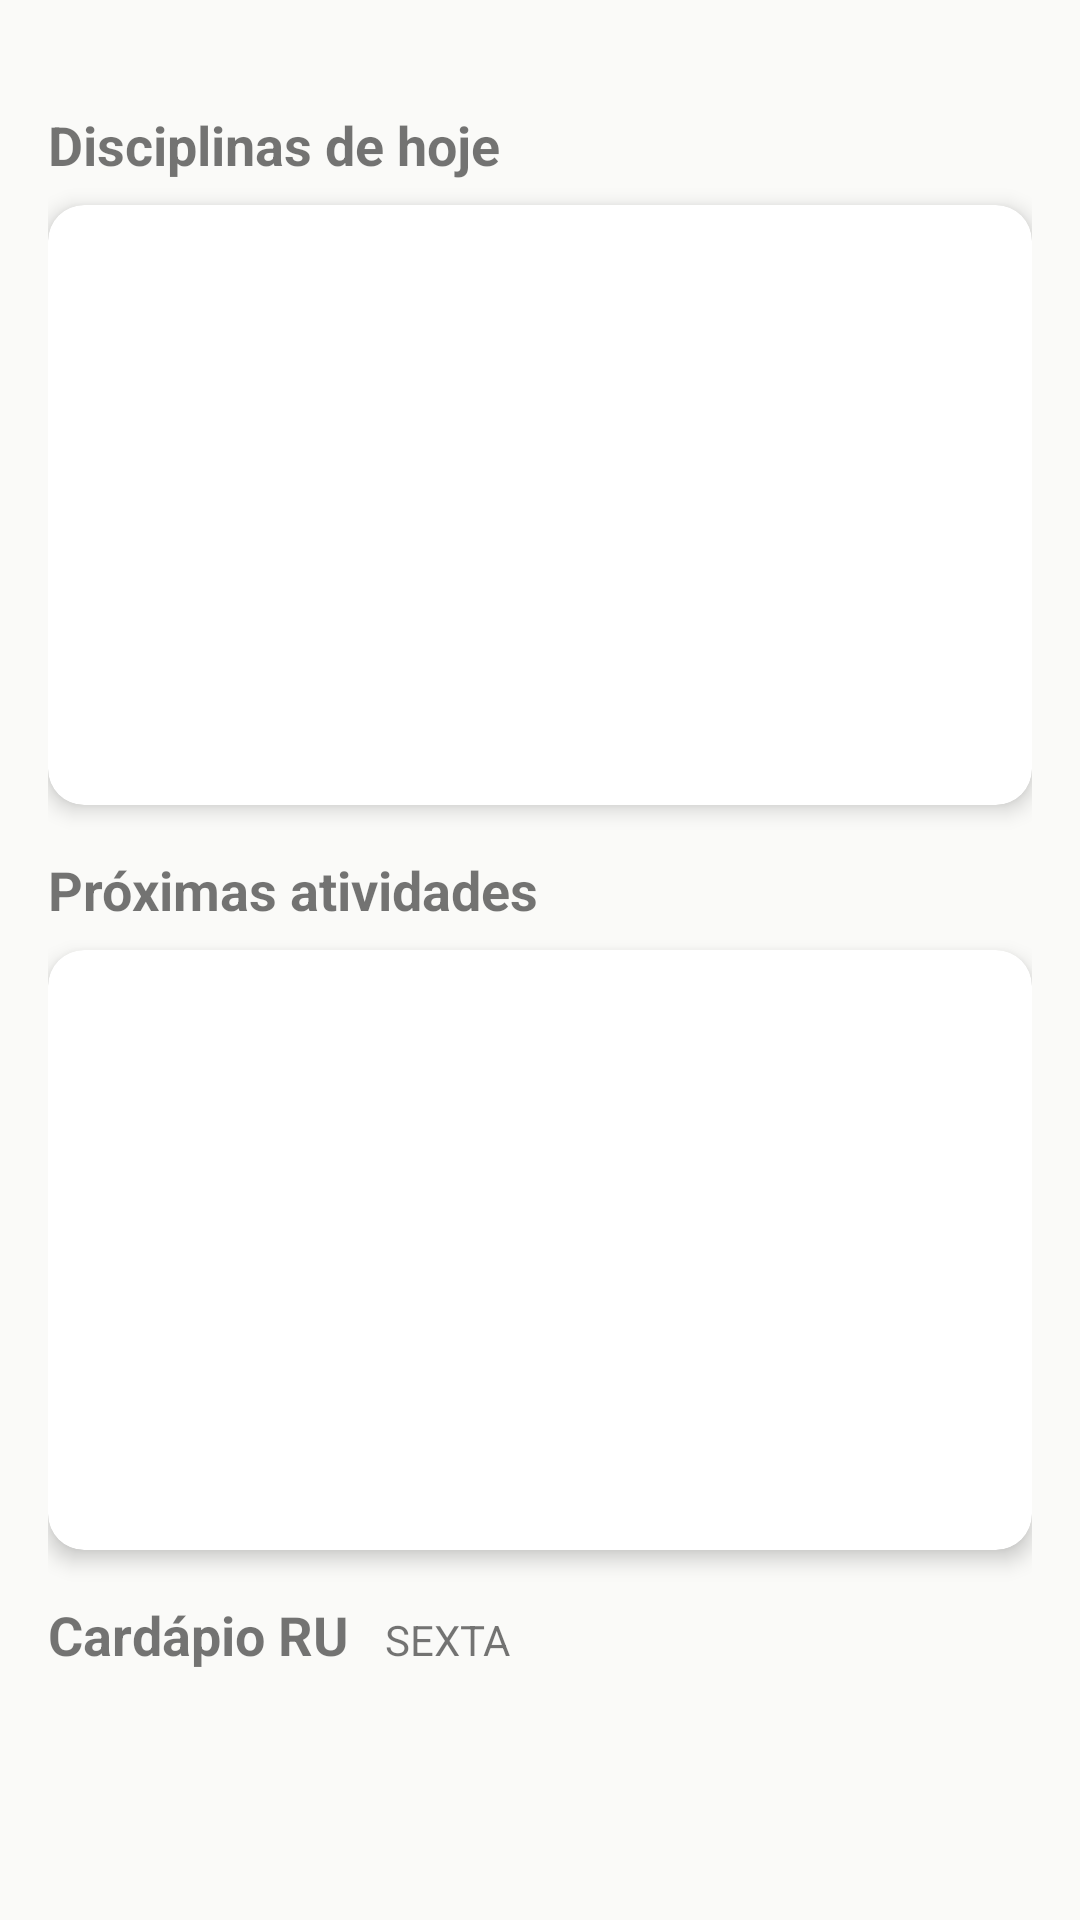

Produce the Android XML layout that renders to this screen, including the resource entries it uses.
<!-- AndroidManifest.xml: application theme Theme.TcheOrganiza -->
<!-- res/layout/fragment_home.xml -->
<?xml version="1.0" encoding="utf-8"?>
<androidx.constraintlayout.widget.ConstraintLayout xmlns:android="http://schemas.android.com/apk/res/android"
    xmlns:app="http://schemas.android.com/apk/res-auto"
    xmlns:tools="http://schemas.android.com/tools"
    android:layout_width="match_parent"
    android:layout_height="match_parent"
    android:fillViewport="true">

    <ScrollView
        android:layout_width="0dp"
        android:layout_height="750dp"
        app:layout_constraintTop_toTopOf="parent"
        app:layout_constraintStart_toStartOf="parent"
        app:layout_constraintEnd_toEndOf="parent"
        android:layout_marginTop="20dp">

    <LinearLayout
        android:layout_width="match_parent"
        android:layout_height="wrap_content"
        android:orientation="vertical"
        android:padding="16dp"
        tools:ignore="ScrollViewSize">

        
        <com.google.android.material.textview.MaterialTextView
            android:layout_width="wrap_content"
            android:layout_height="wrap_content"
            android:layout_marginBottom="8dp"
            android:text="Disciplinas de hoje"
            android:textSize="18sp"
            android:textStyle="bold" />

        <androidx.cardview.widget.CardView
            android:layout_width="match_parent"
            android:layout_height="wrap_content"
            android:layout_marginBottom="16dp"
            app:cardCornerRadius="12dp"
            app:cardElevation="4dp">

            <androidx.recyclerview.widget.RecyclerView
                android:id="@+id/recycler_list_disciplinas"
                android:layout_width="match_parent"
                android:layout_height="200dp"
                android:nestedScrollingEnabled="true"
                android:padding="5dp"
                app:layoutManager="androidx.recyclerview.widget.LinearLayoutManager" />

        </androidx.cardview.widget.CardView>

        
        <com.google.android.material.textview.MaterialTextView
            android:layout_width="wrap_content"
            android:layout_height="wrap_content"
            android:layout_marginBottom="8dp"
            android:text="Próximas atividades"
            android:textSize="18sp"
            android:textStyle="bold" />


        <androidx.cardview.widget.CardView
            android:layout_width="match_parent"
            android:layout_height="wrap_content"
            android:layout_marginBottom="16dp"
            app:cardCornerRadius="12dp"
            app:cardElevation="4dp">

            <androidx.recyclerview.widget.RecyclerView
                android:id="@+id/recycler_list_atividades"
                android:layout_width="match_parent"
                android:layout_height="200dp"
                android:nestedScrollingEnabled="false"
                android:padding="5dp"
                app:layoutManager="androidx.recyclerview.widget.LinearLayoutManager" />

        </androidx.cardview.widget.CardView>

        
        <LinearLayout
            android:layout_width="match_parent"
            android:layout_height="match_parent"
            android:orientation="horizontal">

            <com.google.android.material.textview.MaterialTextView
                android:id="@+id/materialTextView"
                android:layout_width="wrap_content"
                android:layout_height="wrap_content"
                android:layout_marginBottom="8dp"
                android:text="Cardápio RU"
                android:textSize="18sp"
                android:textStyle="bold" />

            <com.google.android.material.textview.MaterialTextView
                android:id="@+id/todat_weekday_menu"
                android:layout_width="wrap_content"
                android:layout_height="wrap_content"
                android:layout_marginBottom="8dp"
                android:paddingStart="12dp"
                android:text="SEXTA"
                android:textSize="14dp"
                android:textStyle="normal" />
        </LinearLayout>

        <androidx.cardview.widget.CardView
            android:layout_width="match_parent"
            android:layout_height="wrap_content"
            app:cardCornerRadius="12dp"
            app:cardElevation="4dp">

            <androidx.fragment.app.FragmentContainerView
                android:id="@+id/mealFragmentContainerView"
                android:layout_width="wrap_content"
                android:layout_height="wrap_content" />
        </androidx.cardview.widget.CardView>

    </LinearLayout>
    </ScrollView>
</androidx.constraintlayout.widget.ConstraintLayout>
<!-- resources referenced by this layout -->
<resources>
  <style name="Theme.TcheOrganiza" parent="Theme.MaterialComponents.DayNight.DarkActionBar">
          
          <item name="colorPrimary">@color/color_primary</item>
          <item name="colorPrimaryVariant">@color/color_primary</item> 
          <item name="colorOnPrimary">@color/color_on_primary</item>
  
          
          <item name="colorSecondary">@color/color_secondary</item>
          <item name="colorSecondaryVariant">@color/color_secondary</item>
          <item name="colorOnSecondary">@color/color_on_secondary</item>
  
          
          
  
          
          <item name="android:colorBackground">@color/color_background</item>
          <item name="colorOnBackground">@color/color_on_background</item>
          <item name="colorSurface">@color/color_surface</item>
          <item name="colorOnSurface">@color/color_on_surface</item>
  
          
          <item name="android:statusBarColor">@color/color_primary</item>
  
      </style>
  <color name="color_primary">#216C4F</color>
  <color name="color_on_primary">#FFFFFF</color>
  <color name="color_secondary">#F4A950</color>
  <color name="color_on_secondary">#1B1B1B</color>
  <color name="color_background">#FAFAF8</color>
  <color name="color_on_background">#1B1B1B</color>
  <color name="color_surface">#F7EBD8</color>
  <color name="color_on_surface">#1B1B1B</color>
</resources>
